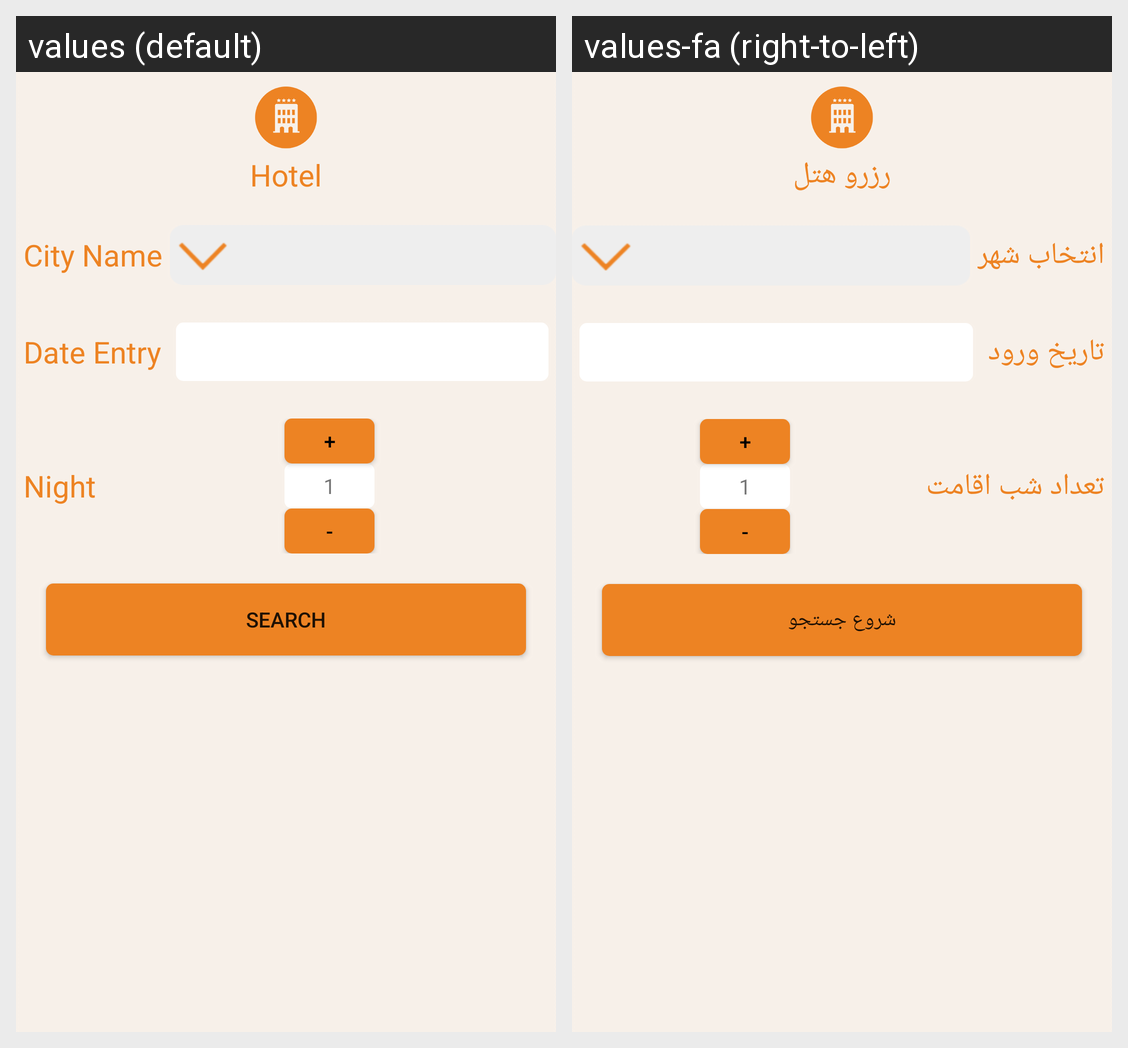

For this localized Android screen grid, give each drawn string resource with its value in every locale shown.
Android screen res/layout/hotel.xml rendered under 2 locales, left to right: values (default), values-fa (right-to-left). Device: Nexus 5 (rendered at 1080×1920; each locale shown at half size, 540×960, under a caption strip naming it); theme AppTheme.
Strings drawn on this screen, with the default value and each locale's value (text and hints the layout hard-codes, and strings that could not be matched under every locale, appear in the picture but are not listed):

Menu_Hotel
  values: Hotel
  values-fa: رزرو هتل

hotel_city
  values: City Name
  values-fa: انتخاب شهر

hotel_date
  values: Date Entry
  values-fa: تاریخ ورود

hotel_night
  values: Night
  values-fa: تعداد شب اقامت

search
  values: Search
  values-fa: شروع جستجو

counter_plus
  values: +
  values-fa: +

counter_minus
  values: -
  values-fa: -
